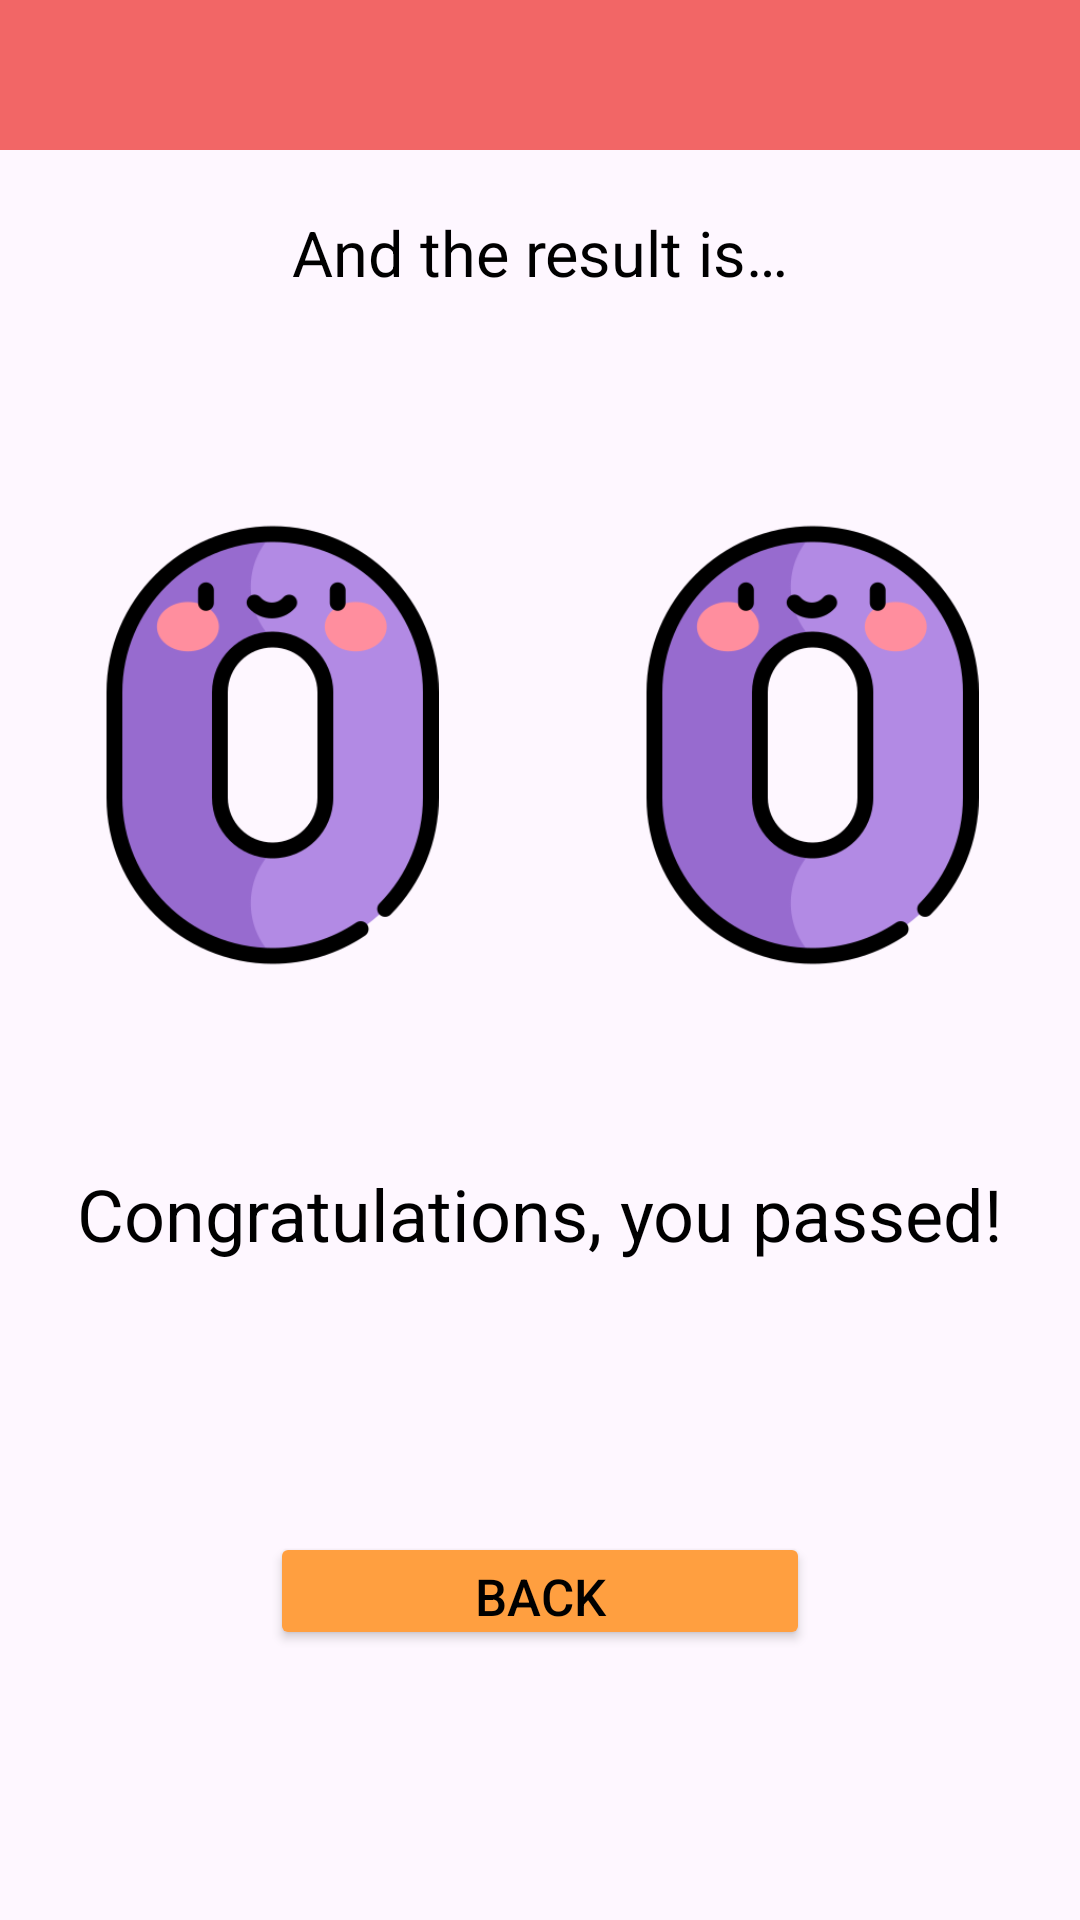

This screen was rendered from an Android layout file. Write that file and the resources it references.
<!-- AndroidManifest.xml: application theme Theme.Vizsga -->
<!-- res/layout/activity_result.xml -->
<?xml version="1.0" encoding="utf-8"?>
<LinearLayout
    xmlns:android="http://schemas.android.com/apk/res/android"
    xmlns:app="http://schemas.android.com/apk/res-auto"
    xmlns:tools="http://schemas.android.com/tools"
    android:id="@+id/main"
    android:layout_width="match_parent"
    android:layout_height="match_parent"
    android:orientation="vertical"
    tools:context=".ResultActivity"
    >

    <androidx.appcompat.widget.Toolbar
        android:id="@+id/toolbar"
        android:layout_width="match_parent"
        android:layout_height="50dp"
        android:background="@color/red"
        android:minHeight="?attr/actionBarSize"
        android:elevation="4dp"
        android:theme="?attr/actionBarTheme"
        android:textColor="@color/black"/>

    <TextView
        android:id="@+id/textView3"
        android:layout_width="match_parent"
        android:layout_height="wrap_content"
        android:text="@string/result"
        android:paddingTop="20sp"
        android:paddingBottom="60sp"
        android:textSize="21sp"
        android:gravity="center"
        android:textColor="@color/black"/>

    <LinearLayout
        android:layout_width="wrap_content"
        android:layout_height="180sp"
        android:orientation="horizontal">

        <ImageView
            android:id="@+id/imageView7"
            android:layout_width="wrap_content"
            android:layout_height="wrap_content"
            android:layout_weight="1"
            app:srcCompat="@drawable/zero" />

        <ImageView
            android:id="@+id/imageView8"
            android:layout_width="wrap_content"
            android:layout_height="wrap_content"
            android:layout_weight="1"
            app:srcCompat="@drawable/zero"
            android:visibility="visible"/>
    </LinearLayout>
    <TextView
        android:id="@+id/textView4"
        android:layout_width="match_parent"
        android:layout_height="wrap_content"
        android:text="@string/congrats"
        android:paddingTop="50sp"
        android:textSize="24sp"
        android:gravity="center"
        android:textColor="@color/black"
        android:visibility="visible"/>

    <TextView
        android:id="@+id/textView5"
        android:layout_width="match_parent"
        android:layout_height="wrap_content"
        android:text="@string/betterLuck"
        android:paddingTop="50sp"
        android:textSize="24sp"
        android:gravity="center"
        android:textColor="@color/black"
        android:visibility="gone"/>

    <LinearLayout
        android:layout_width="match_parent"
        android:layout_height="match_parent"
        android:orientation="vertical"
        android:gravity="bottom"
        android:padding="90sp">

        <Button
            android:id="@+id/back_btn"
            android:layout_width="match_parent"
            android:layout_height="wrap_content"
            android:text="@string/back"
            android:textSize="17sp"
            android:textColor="@color/black"
            android:backgroundTint="@color/yellow"
            />
    </LinearLayout>

</LinearLayout>
<!-- resources referenced by this layout -->
<resources>
  <color name="black">#FF000000</color>
  <color name="red">#f26666</color>
  <color name="yellow">#ff9f40</color>
  <!-- drawable zero: png bitmap (drawable, 19818 bytes) -->
  <string name="back">Back</string>
  <string name="betterLuck">Better luck next time!</string>
  <string name="congrats">Congratulations, you passed!</string>
  <string name="result">And the result is…</string>
  <style name="Theme.Vizsga" parent="Base.Theme.Vizsga" />
  <style name="Base.Theme.Vizsga" parent="Theme.Material3.DayNight.NoActionBar">
          
          
      </style>
</resources>
